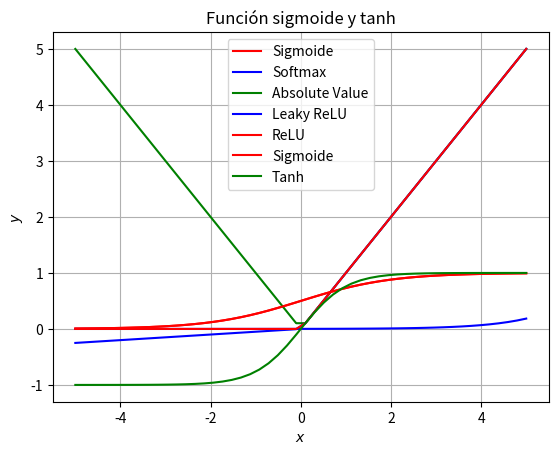

Python code for this plot:
import matplotlib.pyplot as plt 
import numpy as np

x = np.linspace(-5, 5)

'Definimos las diferentes funciones de activación'
def softmax(z): 
    expo = np.exp(z)
    expo_sum = np.sum(np.exp(z))
    return expo/expo_sum

def sigmoide(z):
    return 1.0 / (1.0 + np.exp(-z))

def tanh(z): 
    return np.tanh(z)

def relu(z): 
    return np.maximum(z, 0)

def leakyrelu(z): 
    alpha = 0.05
    return np.maximum(z, 0) + alpha*np.minimum(z, 0)

def absrelu(z): 
    alpha = -1
    return np.maximum(z, 0) + alpha*np.minimum(z, 0)

plt.plot(x, sigmoide(x), 'r', label='Sigmoide')
plt.plot(x, softmax(x), 'b', label='Softmax')
plt.title('Función sigmoide y softmax')
plt.xlabel('$x$')
plt.ylabel('$y$')
plt.grid()
plt.legend()
plt.show()

plt.plot(x, absrelu(x), 'g', label = 'Absolute Value')
plt.plot(x, leakyrelu(x), 'b', label='Leaky ReLU')
plt.plot(x, relu(x), 'r', label='ReLU')
plt.title('Diferentes funciones ReLU')
plt.xlabel('$x$')
plt.ylabel('$y$')
plt.grid()
plt.legend()
plt.show()

plt.plot(x, sigmoide(x), 'r', label='Sigmoide')
plt.plot(x, tanh(x), 'g', label='Tanh')
plt.title('Función sigmoide y tanh')
plt.xlabel('$x$')
plt.ylabel('$y$')
plt.grid()
plt.legend()
plt.show()
